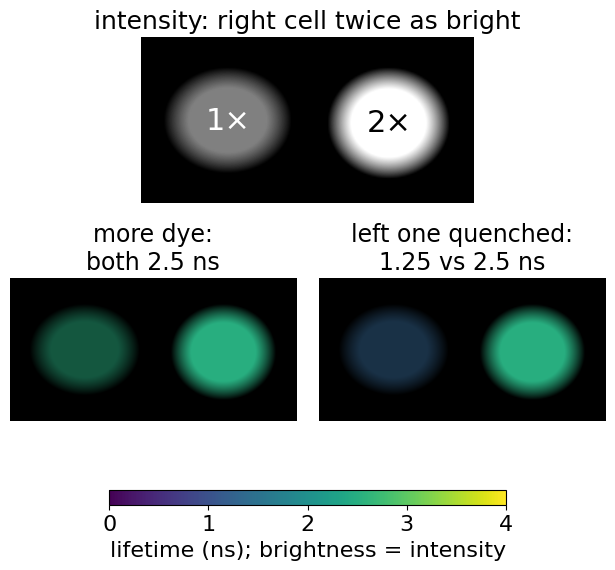

Python code for this plot: (Note: this script raises an exception after producing the figure.)
# Static figures for lifetime/lec.qmd (in addition to tools/figs/flim/figs.py, which writes
# fig-decay.svg and fig-tcspc.svg). Run from the repository root:
#   python3 -I tools/figs/lifetime/figs.py <scene.json>
# where scene.json comes from tools/figs/lifetime/scene.ts (the flimcell demo's quencher scene);
# without it, fig-display.png is skipped. All other curves are computed from the formulas of the
# slides; synthetic data only, fixed seeds.
import json, math, sys
import numpy as np
import matplotlib
matplotlib.use("Agg")
import matplotlib.pyplot as plt
from matplotlib.colors import Normalize

plt.rcParams.update({"font.size": 18, "svg.fonttype": "none", "axes.spines.top": False,
                     "axes.spines.right": False, "font.family": "DejaVu Sans", "svg.hashsalt": "lifetime"})
C = ["#1f77b4", "#d62728", "#2ca02c", "#ff7f0e", "#9467bd"]   # as in tools/figs/flim/figs.py
GREY = "#777"
OUT = "lifetime/"
VIR = plt.get_cmap("viridis")

def save(fig, name, **kw):
    fig.savefig(OUT + name, format=name[-3:], facecolor="white", **kw); plt.close(fig); print("wrote", OUT + name)

def merge(tau, I, imax, lo=0.0, hi=4.0, mask=None):
    """Hue = lifetime (viridis, 0-4 ns as in the flimcell demo), brightness = intensity."""
    rgb = VIR(Normalize(lo, hi, clip=True)(np.nan_to_num(tau, nan=0)))[..., :3]
    b = np.clip(I / imax, 0, 1)[..., None]
    out = rgb * b
    if mask is not None: out[~mask] = 0
    out[~np.isfinite(tau)] = 0
    return out

# 1. fig-brighter.svg: two cells, one twice as bright. Two possible lifetime images.
n = 120
yy, xx = np.mgrid[0:n, 0:2 * n]
def cell(cx, cy, rx, ry):
    return np.clip(1.6 * (1 - ((xx - cx) / rx) ** 2 - ((yy - cy) / ry) ** 2), 0, 1)
A, B = cell(62, 60, 46, 38), cell(178, 62, 44, 40)
I = 0.5 * A + 1.0 * B                                   # the right cell twice as bright
tau_dye = np.where(A > 0, 2.5, np.where(B > 0, 2.5, np.nan))
tau_q = np.where(A > 0, 1.25, np.where(B > 0, 2.5, np.nan))
fig = plt.figure(figsize=(6.2, 6.0))
gs = fig.add_gridspec(2, 2, height_ratios=[1, 1], hspace=0.38, wspace=0.08)
ax = fig.add_subplot(gs[0, :])
ax.imshow(I, cmap="gray", vmin=0, vmax=1, interpolation="bilinear")
ax.set_title("intensity: right cell twice as bright", fontsize=18)
ax.text(62, 60, "1×", color="white", ha="center", va="center", fontsize=22)
ax.text(178, 62, "2×", color="black", ha="center", va="center", fontsize=22)
for k, (tau, title) in enumerate(((tau_dye, "more dye:\nboth 2.5 ns"), (tau_q, "left one quenched:\n1.25 vs 2.5 ns"))):
    ax2 = fig.add_subplot(gs[1, k])
    ax2.imshow(merge(tau, I, 1.0), interpolation="bilinear")
    ax2.set_title(title, fontsize=17)
for a in fig.axes: a.set_xticks([]); a.set_yticks([]); [s.set_visible(False) for s in a.spines.values()]
cax = fig.add_axes([0.18, 0.15, 0.64, 0.025])
cb = fig.colorbar(plt.cm.ScalarMappable(Normalize(0, 4), VIR), cax=cax, orientation="horizontal")
cb.set_label("lifetime (ns); brightness = intensity", fontsize=16); cb.ax.tick_params(labelsize=16)
fig.subplots_adjust(left=0.02, right=0.98, top=0.93, bottom=0.27)
save(fig, "fig-brighter.svg")

# 2. fig-quench.svg: a reference dye (4 ns, Q = 0.8), twice the dye, and a quencher that halves tau
t = np.linspace(0, 12, 400)
cases = [("reference: τ = 4 ns", 1.0, 4.0, C[0], "-"),
         ("twice the dye: τ = 4 ns", 2.0, 4.0, C[2], "--"),
         ("quencher: τ = 2 ns", 1.0, 2.0, C[1], "-")]
fig, axs = plt.subplots(2, 1, figsize=(5.6, 5.8), sharex=True)
for lab, amp, tau, col, ls in cases:
    y = amp * np.exp(-t / tau) / 4.0                      # same k_r: initial emission ∝ molecules
    axs[0].plot(t, y, color=col, lw=3, ls=ls, label=lab)
    axs[1].semilogy(t, y, color=col, lw=3, ls=ls)
axs[0].fill_between(t, np.exp(-t / 2) / 4, color=C[1], alpha=0.18, lw=0)
axs[0].annotate("half the area\n= half the photons", xy=(1.2, 0.06), xytext=(5.6, 0.17), color=C[1], fontsize=16, arrowprops=dict(arrowstyle="->", color=C[1]))
axs[0].set_ylabel("emission"); axs[0].set_ylim(0, 0.55); axs[0].set_yticks([])
axs[0].legend(fontsize=15, frameon=False, loc="upper right", bbox_to_anchor=(1.04, 1.15))
axs[1].set_ylabel("emission (log)"); axs[1].set_ylim(5e-4, 1); axs[1].set_yticks([])
axs[1].minorticks_off()
axs[1].text(6.2, 0.18, "same slope", color=C[2], fontsize=16)
axs[1].text(4.0, 1.4e-3, "steeper: shorter τ", color=C[1], fontsize=16)
axs[1].set_xlabel("time after the pulse (ns)")
fig.tight_layout(h_pad=0.6)
save(fig, "fig-quench.svg")

# 3. fig-forward.svg: IRF * decay + background = measured histogram (12.5 ns, 64 bins)
T, nb = 12.5, 64
edges = np.linspace(0, T, nb + 1); cen = (edges[:-1] + edges[1:]) / 2
irf = np.exp(-0.5 * ((cen - 1.0) / 0.15) ** 2); irf /= irf.sum()
tau = 2.5
dec = np.exp(-cen / tau) / (1 - math.exp(-T / tau)); dec /= dec.sum()     # periodic decay
mod = np.real(np.fft.ifft(np.fft.fft(irf) * np.fft.fft(dec)))
N, bg = 3000, 2.0
mu = N * mod / mod.sum() + bg
y = np.random.default_rng(5).poisson(mu)
fig, axs = plt.subplots(1, 4, figsize=(12, 3.0), gridspec_kw={"wspace": 0.55})
axs[0].plot(cen, irf / irf.max(), color=C[3], lw=3); axs[0].set_title("IRF (σ = 0.15 ns)", fontsize=17)
axs[1].plot(cen, dec / dec.max(), color=GREY, lw=3); axs[1].set_title("decay, τ = 2.5 ns", fontsize=17)
axs[2].plot(cen, np.full_like(cen, 0.08), color=C[4], lw=3); axs[2].set_ylim(0, 1.05); axs[2].set_title("background", fontsize=17)
axs[3].bar(cen, y, width=T / nb, color=C[0], alpha=0.5, lw=0)
axs[3].plot(cen, mu, color=C[1], lw=2.5); axs[3].set_title("measured", fontsize=17)
for a in axs:
    a.set_xlim(0, T); a.set_xticks([0, 5, 10]); a.set_yticks([]); a.set_xlabel("time (ns)")
axs[0].set_ylim(0, 1.05); axs[1].set_ylim(0, 1.05)
for a, sym in zip(axs[:3], ("∗", "+", "=")):
    a.annotate(sym, xy=(1.27, 0.5), xycoords="axes fraction", fontsize=34, ha="center", va="center")
fig.subplots_adjust(left=0.02, right=0.99, top=0.84, bottom=0.25)
save(fig, "fig-forward.svg")

# 4. fig-pulsetrain.svg: wrap-around (tau = 8 ns at 12.5 ns) and pile-up (60 % of pulses)
fig, axs = plt.subplots(2, 1, figsize=(5.8, 6.0))
ax = axs[0]; Tp, tau = 12.5, 8.0
tt = np.linspace(0, 4 * Tp, 1000)
tot = np.zeros_like(tt)
for k in range(-6, 4):
    yk = np.where(tt >= k * Tp, np.exp(-(tt - k * Tp) / tau), 0)
    tot += yk
    if 0 <= k <= 2: ax.plot(tt, yk, color=C[0], lw=1.6, alpha=0.8)
ax.plot(tt, tot, color=C[1], lw=2.8)
for k in range(4): ax.axvline(k * Tp, color=C[3], lw=2.5, ymax=0.62)
ax.text(0.5, 2.0, "red: the sum the detector sees", color=C[1], fontsize=15)
ax.annotate(f"{100 * math.exp(-Tp / tau):.0f} % still to come", xy=(Tp - 0.2, math.exp(-Tp / tau)), xytext=(15, 1.45),
            fontsize=15, arrowprops=dict(arrowstyle="->", color=C[0]), color=C[0])
ax.set_xlim(0, 3.2 * Tp); ax.set_ylim(0, 2.35); ax.set_yticks([])
ax.set_title("wrap-around: τ = 8 ns, pulses every 12.5 ns", fontsize=16)
ax.set_xlabel("time (ns)")
ax = axs[1]; tau = 2.5
tb = np.linspace(0, 10, 300)
mu_p = -math.log(1 - 0.6)                                   # 60 % of pulses give >= 1 photon
p = np.exp(-tb / tau) / tau; F = 1 - np.exp(-tb / tau)
first = mu_p * p * np.exp(-mu_p * F) / (1 - math.exp(-mu_p))  # density of the first photon
ax.semilogy(tb, p, color=GREY, lw=3, label="true decay, 2.5 ns")
ax.semilogy(tb, first, color=C[1], lw=3, ls="--", label="first photon only (60 % of pulses)")
ax.set_ylim(2e-4, 0.8); ax.set_yticks([]); ax.minorticks_off()
ax.set_xlabel("arrival time (ns)"); ax.set_ylabel("histogram (log)")
ax.set_title("pile-up: early photons over-counted", fontsize=16)
ax.legend(fontsize=14, frameon=False, loc="lower left")
fig.tight_layout(h_pad=1.2)
save(fig, "fig-pulsetrain.svg")
print("pile-up: P(>=2 | >=1) =", (1 - math.exp(-mu_p) - mu_p * math.exp(-mu_p)) / 0.6)

# 5. fig-meanarrival.svg and fig-gates.svg: the two worked examples of the slide
tt = np.linspace(0, 12, 1200); dt = tt[1] - tt[0]
irf = np.exp(-0.5 * ((tt - 0.6) / 0.15) ** 2); irf /= irf.sum()
d = np.exp(-tt / 2.5); d /= d.sum()
meas = np.convolve(irf, d)[:len(tt)]; meas /= meas.sum()
print("means: IRF", (tt * irf).sum(), "measured (window 12 ns)", (tt * meas).sum(), "exact 0.6 + 2.5 = 3.1")
fig, ax = plt.subplots(figsize=(4.8, 2.25))
ax.plot(tt, irf / irf.max(), color=C[3], lw=2.5, label="IRF")
ax.plot(tt, meas / meas.max(), color=C[0], lw=2.5, label="measured")
for m, col, lab, x, yv in ((0.6, C[3], "IRF mean 0.6 ns", 0.75, 1.62), (3.1, C[0], "measured mean 3.1 ns", 3.3, 0.6)):
    ax.plot([m, m], [0, 1.75 if m < 1 else 1.3], color=col, ls="--", lw=1.5)
    ax.text(x, yv, lab, color=col, fontsize=16)
ax.annotate("", xy=(3.1, 1.25), xytext=(0.6, 1.25), arrowprops=dict(arrowstyle="<->", lw=1.8))
ax.text(3.3, 1.25, "τ ≈ 2.5 ns", ha="left", va="center", fontsize=16)
ax.set_xlim(0, 10); ax.set_ylim(0, 1.95); ax.set_yticks([]); ax.set_xlabel("time (ns)")
fig.tight_layout()
save(fig, "fig-meanarrival.svg")

Np, tau, w = 1000, 2.0, 0.25
e = np.arange(0, 10 + 1e-9, w); c = 0.5 * (e[:-1] + e[1:])
cnt = Np * (np.exp(-e[:-1] / tau) - np.exp(-e[1:] / tau))
D1 = Np * (1 - math.exp(-2 / tau)); D2 = Np * (math.exp(-2 / tau) - math.exp(-4 / tau))
fig, ax = plt.subplots(figsize=(4.8, 2.25))
col = np.where(c < 2, C[0], np.where(c < 4, C[3], "#bbbbbb"))
ax.bar(c, cnt, width=w * 0.95, color=col, lw=0)
ax.text(2.2, 106, f"D₁ = {D1:.0f}", ha="left", fontsize=16, color=C[0])
ax.text(4.1, 20, f"D₂ = {D2:.0f}", ha="left", fontsize=16, color=C[3])
ax.text(5.6, 48, "τ = 2/ln(632/233)\n   = 2.0 ns", fontsize=16); ax.set_ylim(0, 128)
ax.set_xlim(0, 10); ax.set_xticks([0, 2, 4, 6, 8, 10]); ax.set_xlabel("time after the IRF (ns)"); ax.set_ylabel("photons")
fig.tight_layout()
save(fig, "fig-gates.svg")
print("gates", D1, D2)

# 6. fig-display.png: the flimcell quencher scene at 60 photons, shown three ways
if len(sys.argv) > 1:
    S = json.load(open(sys.argv[1])); n = S["n"]
    I0 = np.array(S["I0"]).reshape(n, n); I1 = np.array(S["I1"]).reshape(n, n)
    t0 = np.array([np.nan if v is None else v for v in S["tau0"]]).reshape(n, n)
    t1 = np.array([np.nan if v is None else v for v in S["tau1"]]).reshape(n, n)
    imax0 = np.sort(I0.ravel())[int(0.995 * (n * n - 1))]; imax1 = np.sort(I1.ravel())[int(0.995 * (n * n - 1))]
    flat = VIR(Normalize(0, 4, clip=True)(np.nan_to_num(t0, nan=0)))[..., :3]
    panels = [(flat, "lifetime only:\nnoise and background loud"),
              (merge(t0, I0, imax0, mask=I0 >= 20), "brightness = intensity,\nmasked below 20 photons"),
              (merge(t1, I1, imax1, mask=I1 >= 20), "3 × 3 binned:\n9× the photons")]
    fig, axs = plt.subplots(1, 3, figsize=(10.5, 4.3))
    for a, (im, title) in zip(axs, panels):
        a.imshow(im, interpolation="nearest"); a.set_title(title, fontsize=17); a.set_xticks([]); a.set_yticks([])
        [s.set_visible(False) for s in a.spines.values()]
    cax = fig.add_axes([0.3, 0.19, 0.4, 0.04])
    cb = fig.colorbar(plt.cm.ScalarMappable(Normalize(0, 4), VIR), cax=cax, orientation="horizontal")
    cb.set_label("τ by mean arrival (ns)", fontsize=16); cb.ax.tick_params(labelsize=16)
    fig.subplots_adjust(left=0.01, right=0.99, top=0.84, bottom=0.3, wspace=0.05)
    save(fig, "fig-display.png", dpi=110)
